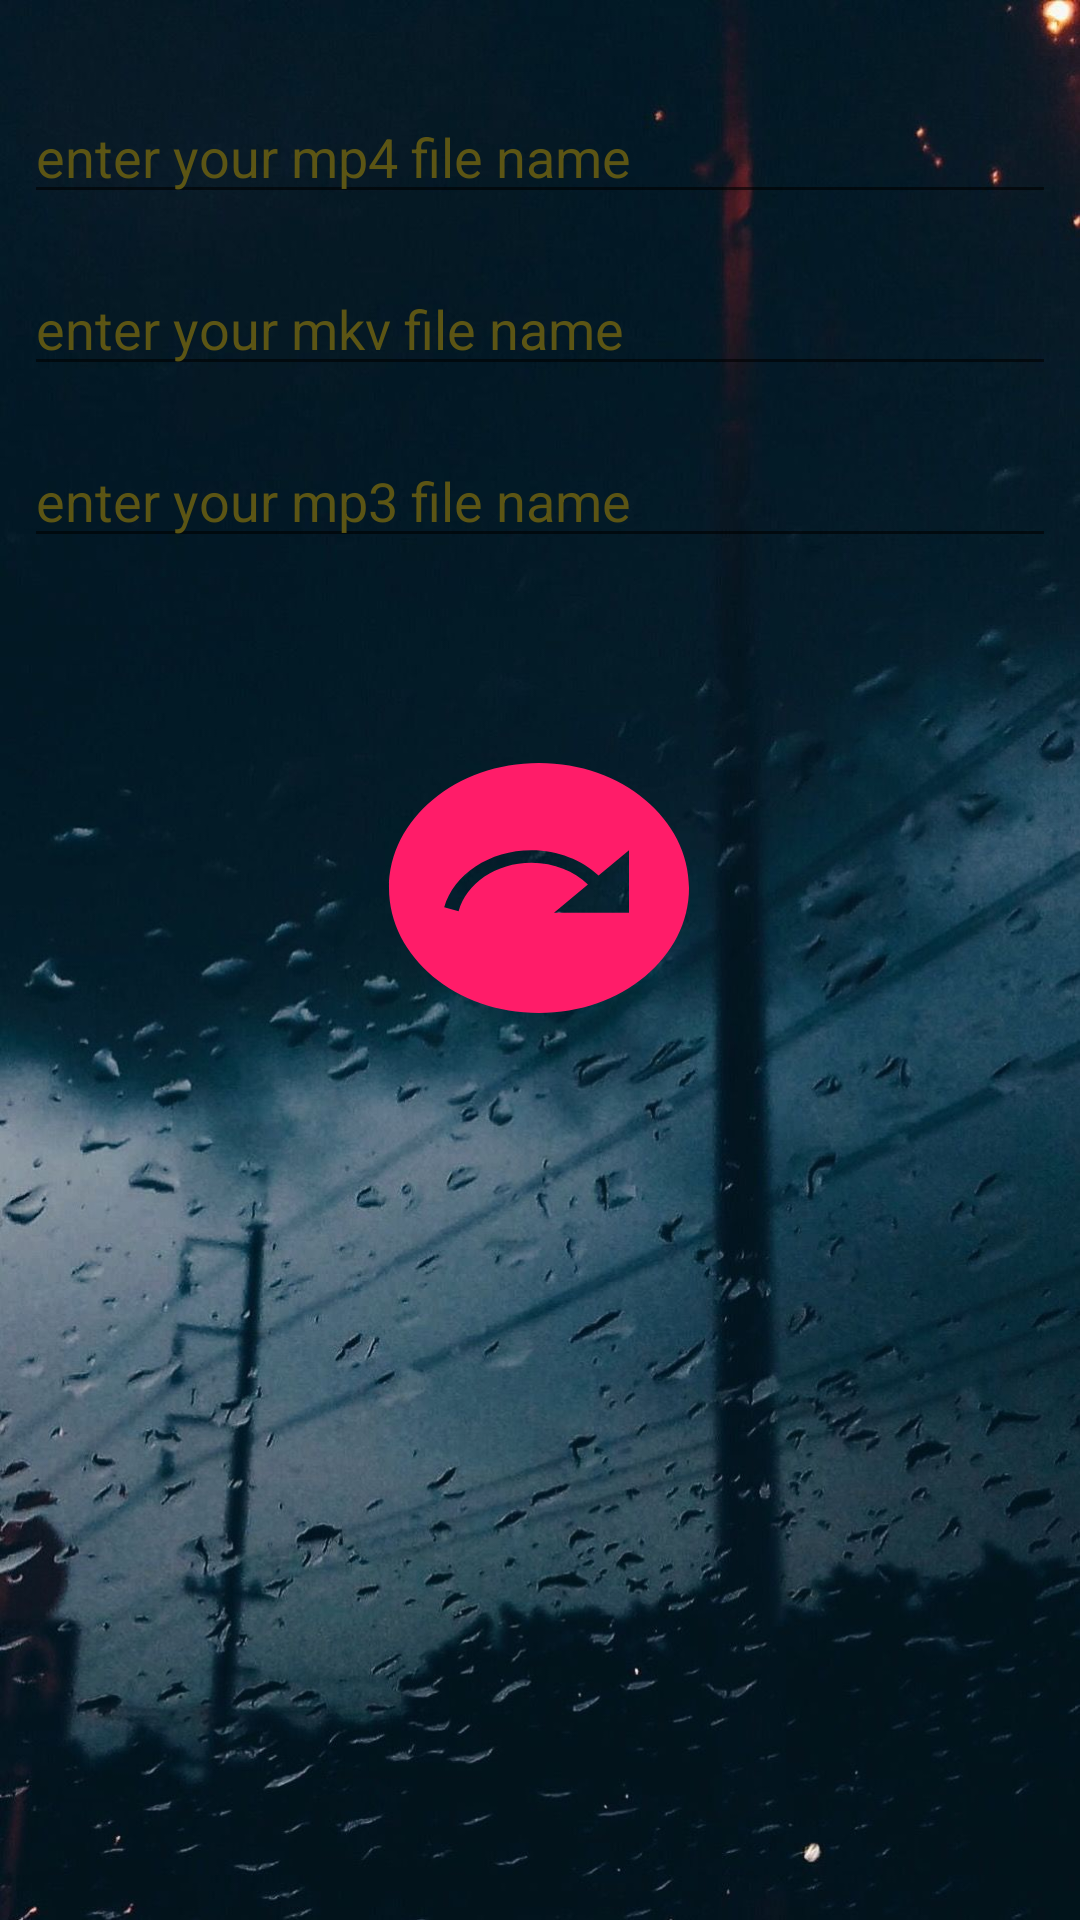

Android layout source for this screen:
<!-- AndroidManifest.xml: application theme Theme.BundleApplication -->
<!-- res/layout/activity_main.xml -->
<?xml version="1.0" encoding="utf-8"?>
<androidx.constraintlayout.widget.ConstraintLayout xmlns:android="http://schemas.android.com/apk/res/android"
    xmlns:app="http://schemas.android.com/apk/res-auto"
    xmlns:tools="http://schemas.android.com/tools"
    android:layout_width="match_parent"
    android:layout_height="match_parent"
    android:background="@drawable/back1"
    tools:context=".MainActivity">


    <EditText
        android:id="@+id/filename1"
        android:layout_width="0dp"
        android:layout_height="wrap_content"
        android:layout_marginStart="8dp"
        android:layout_marginTop="30dp"
        android:layout_marginEnd="8dp"
        android:ems="10"
        android:textColor="#DFDEDF"
        android:textColorHint="#5C5514"
        android:hint="enter your mp4 file name"
        app:layout_constraintEnd_toEndOf="parent"
        app:layout_constraintStart_toStartOf="parent"
        app:layout_constraintTop_toTopOf="parent" />

    <EditText
        android:id="@+id/filename2"
        android:layout_width="0dp"
        android:layout_height="wrap_content"
        android:layout_marginTop="16dp"
        android:ems="10"
        android:textColor="#DFDEDF"
        android:textColorHint="#5C5514"
        android:hint="enter your mkv file name"
        app:layout_constraintEnd_toEndOf="@+id/filename1"
        app:layout_constraintStart_toStartOf="@+id/filename1"
        app:layout_constraintTop_toBottomOf="@+id/filename1" />

    <EditText
        android:id="@+id/filename3"
        android:layout_width="0dp"
        android:layout_height="wrap_content"
        android:layout_marginTop="16dp"
        android:ems="10"
        android:textColor="#DFDEDF"
        android:textColorHint="#5C5514"
        android:hint="enter your mp3 file name"
        app:layout_constraintEnd_toEndOf="@+id/filename1"
        app:layout_constraintStart_toStartOf="@+id/filename1"
        app:layout_constraintTop_toBottomOf="@+id/filename2" />

    <ImageButton
        android:id="@+id/nextBtn"
        android:layout_width="120dp"
        android:layout_height="100dp"
        android:layout_marginTop="60dp"
        android:background="@drawable/next"
        app:layout_constraintEnd_toEndOf="@+id/filename3"
        app:layout_constraintHorizontal_bias="0.498"
        app:layout_constraintStart_toStartOf="@+id/filename3"
        app:layout_constraintTop_toBottomOf="@+id/filename3" />

</androidx.constraintlayout.widget.ConstraintLayout>
<!-- resources referenced by this layout -->
<resources>
  <!-- drawable back1: jpg bitmap (drawable, 137235 bytes) -->
  <!-- drawable next (drawable) -->
  <vector android:height="24dp" android:tint="#FF1C69"
      android:viewportHeight="24" android:viewportWidth="24"
      android:width="24dp" xmlns:android="http://schemas.android.com/apk/res/android">
      <path android:fillColor="@android:color/white" android:pathData="M12,2C6.48,2 2,6.48 2,12c0,5.52 4.48,10 10,10s10,-4.48 10,-10C22,6.48 17.52,2 12,2zM18,13.97h-5l2.26,-2.26c-0.91,-1.06 -2.25,-1.74 -3.76,-1.74c-2.37,0 -4.35,1.66 -4.86,3.88l-0.96,-0.32c0.64,-2.62 3,-4.56 5.82,-4.56c1.78,0 3.37,0.79 4.47,2.03L18,8.97V13.97z"/>
  </vector>
  <style name="Theme.BundleApplication" parent="Theme.MaterialComponents.DayNight.NoActionBar.Bridge">
          
          <item name="colorPrimary">@color/purple_500</item>
          <item name="colorPrimaryVariant">@color/purple_700</item>
          <item name="colorOnPrimary">@color/white</item>
          
          <item name="colorSecondary">@color/teal_200</item>
          <item name="colorSecondaryVariant">@color/teal_700</item>
          <item name="colorOnSecondary">@color/black</item>
          
          <item name="android:statusBarColor" tools:targetApi="l">?attr/colorPrimaryVariant</item>
          
      </style>
  <color name="purple_500">#212122</color>
  <color name="purple_700">#422647</color>
  <color name="white">#554E4E</color>
  <color name="teal_200">#486361</color>
  <color name="teal_700">#2A5756</color>
  <color name="black">#4A4343</color>
</resources>
